The GitHub repository aamnarifa/Wheat-Diseases-Detection contains a labelled image folder "datasets" with 5 categories: black point, fusarium foot rot, healthy leaf, leaf blight, wheat blast. Examples follow, each with its label.

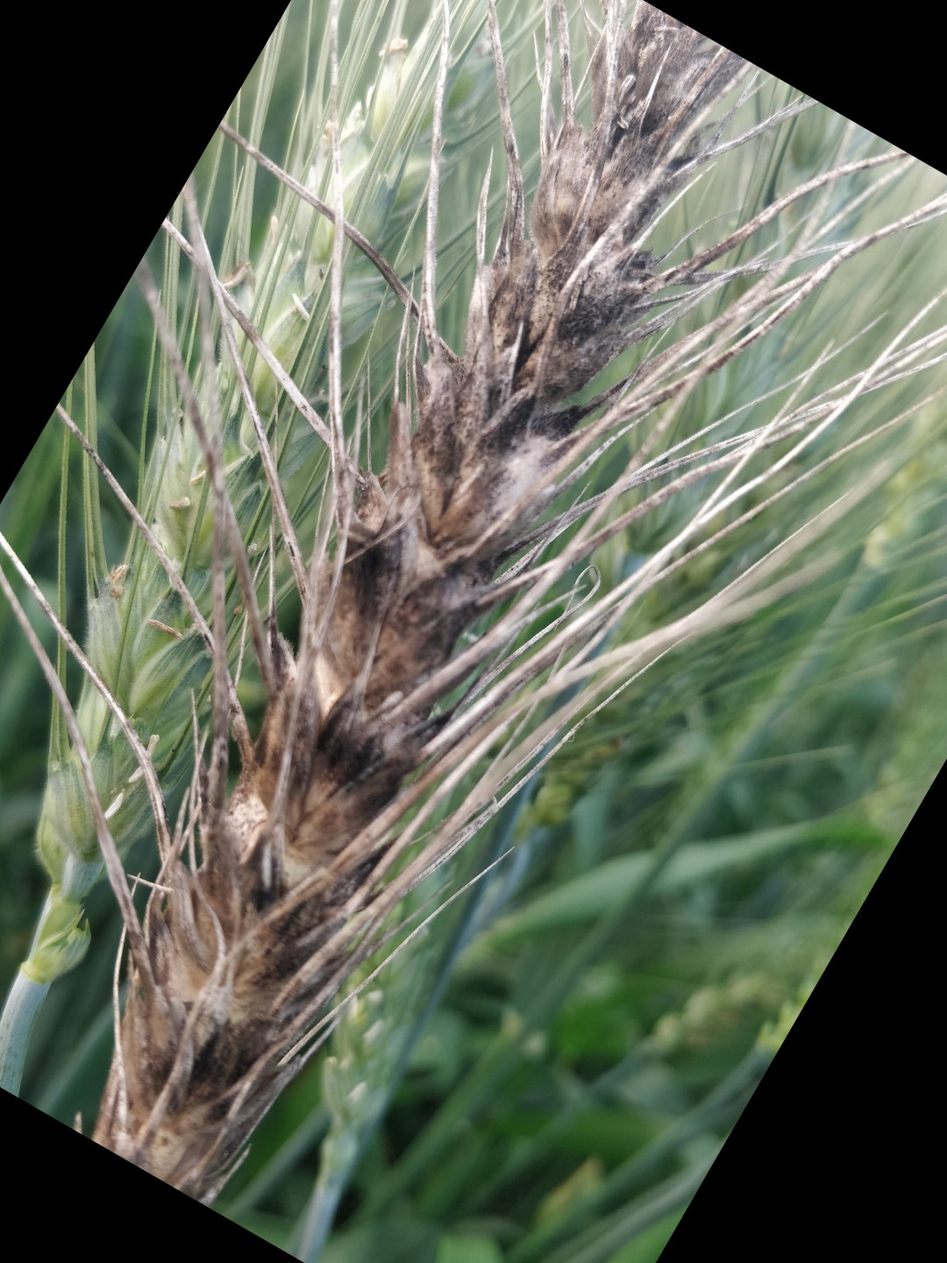
Label: black point

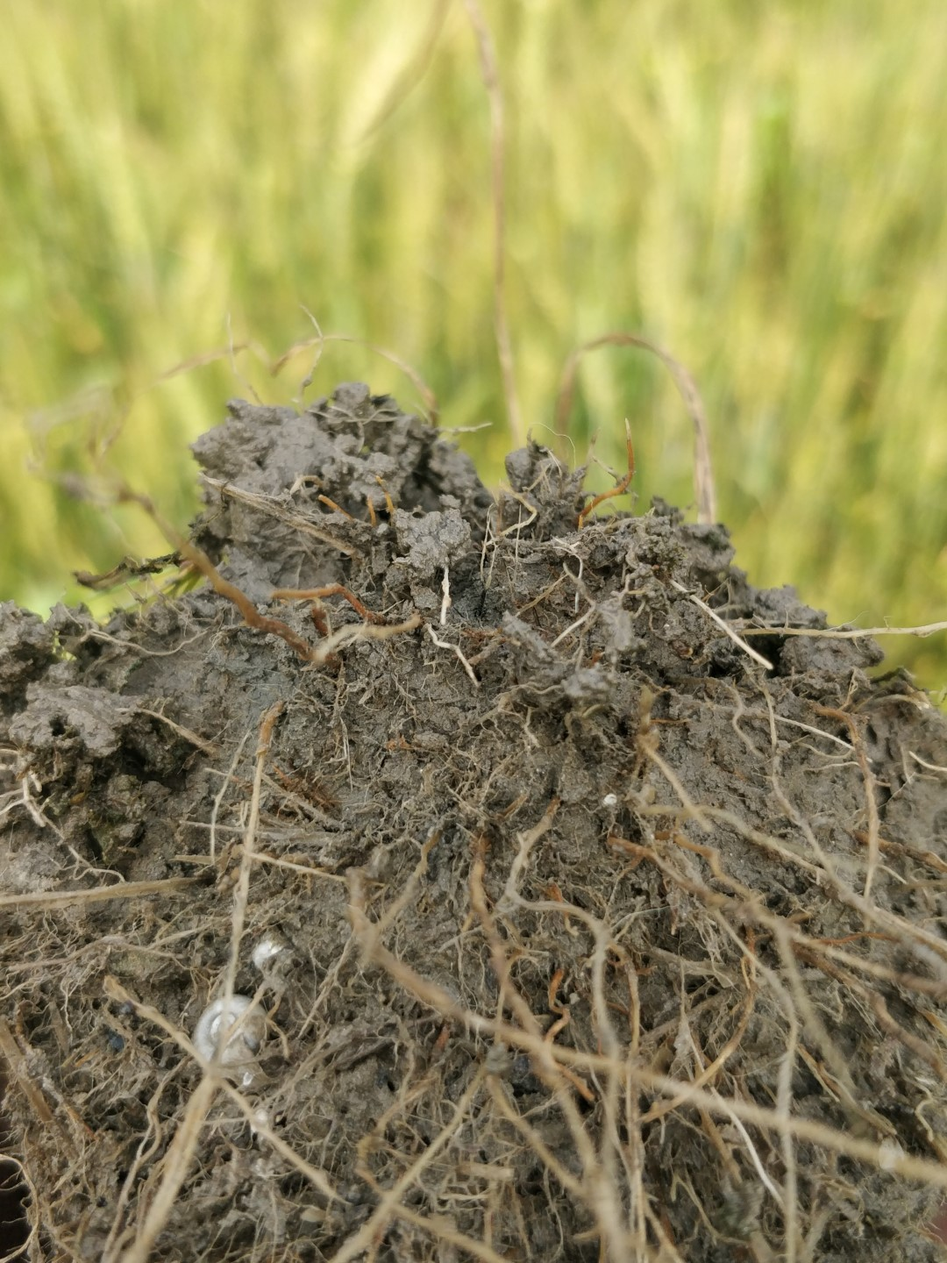
Label: fusarium foot rot

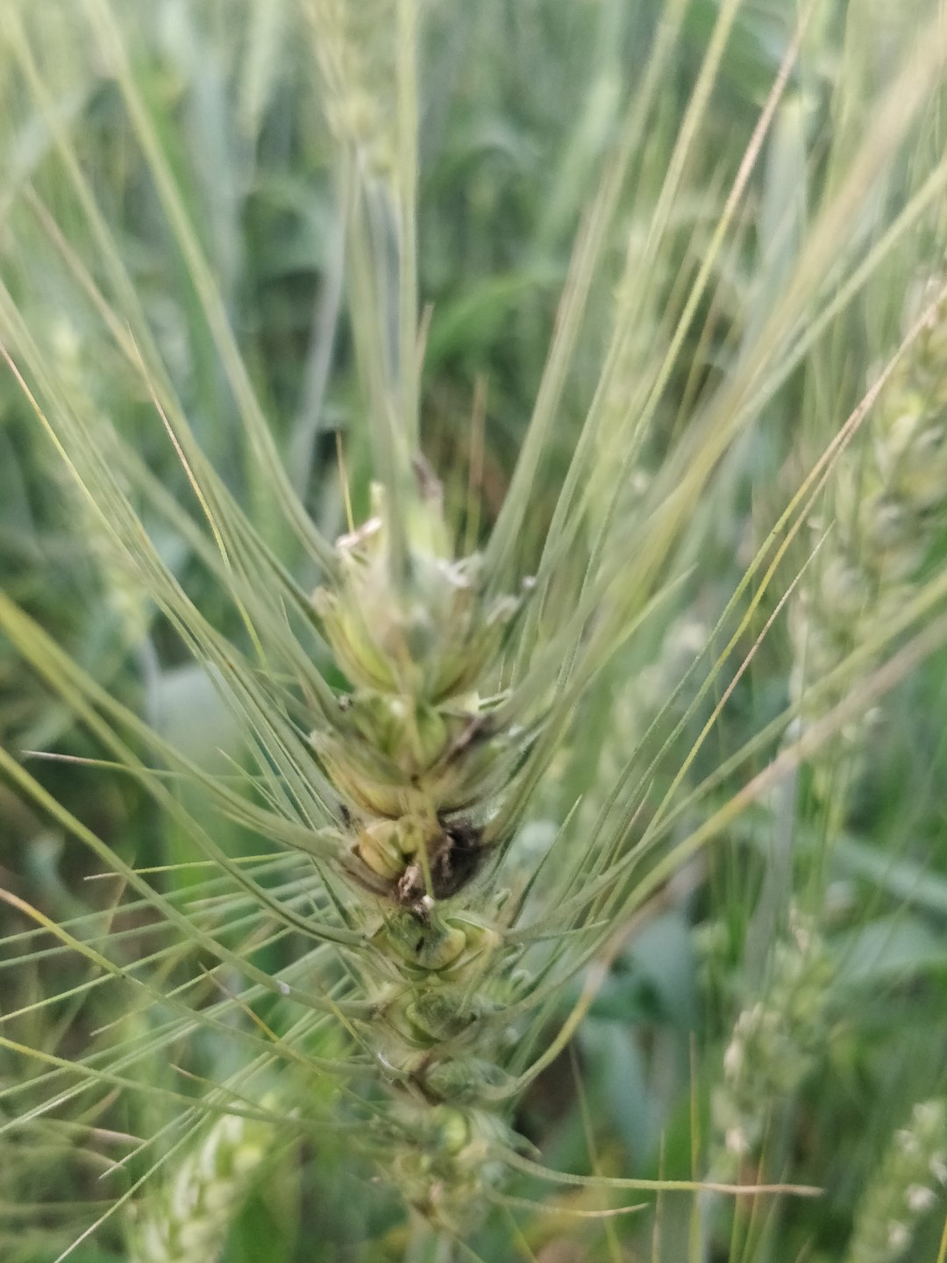
Label: black point

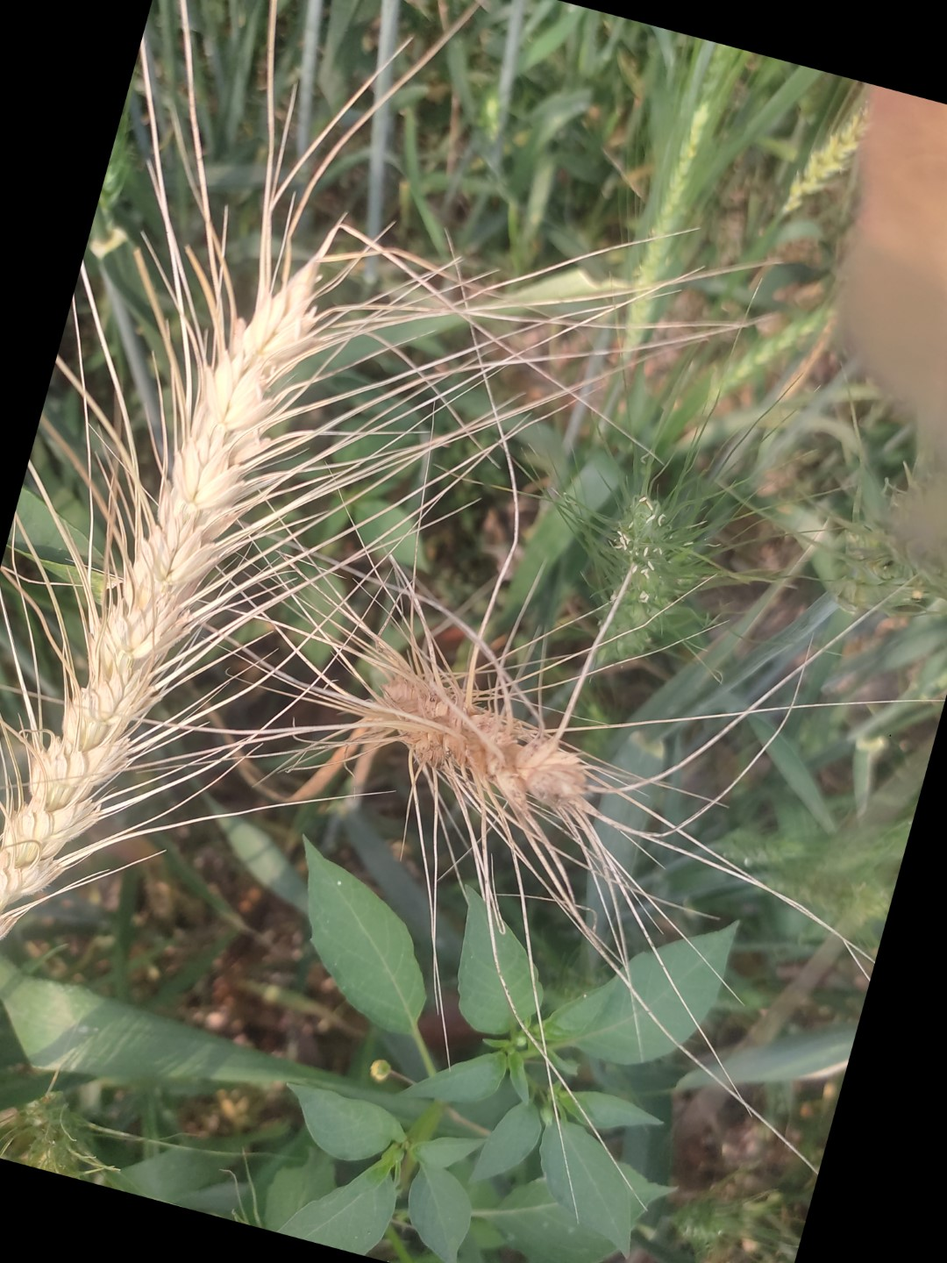
Label: wheat blast

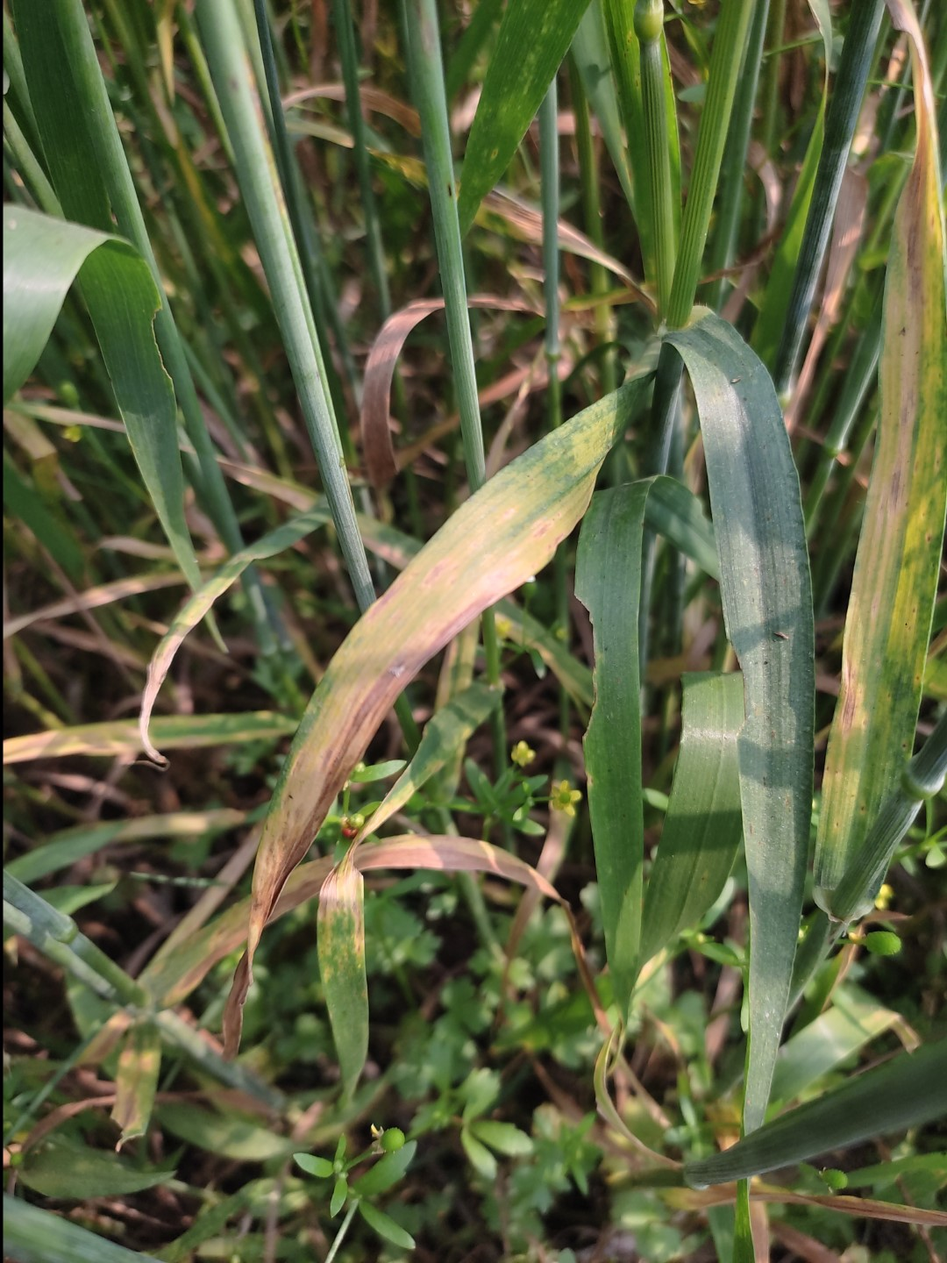
Label: leaf blight

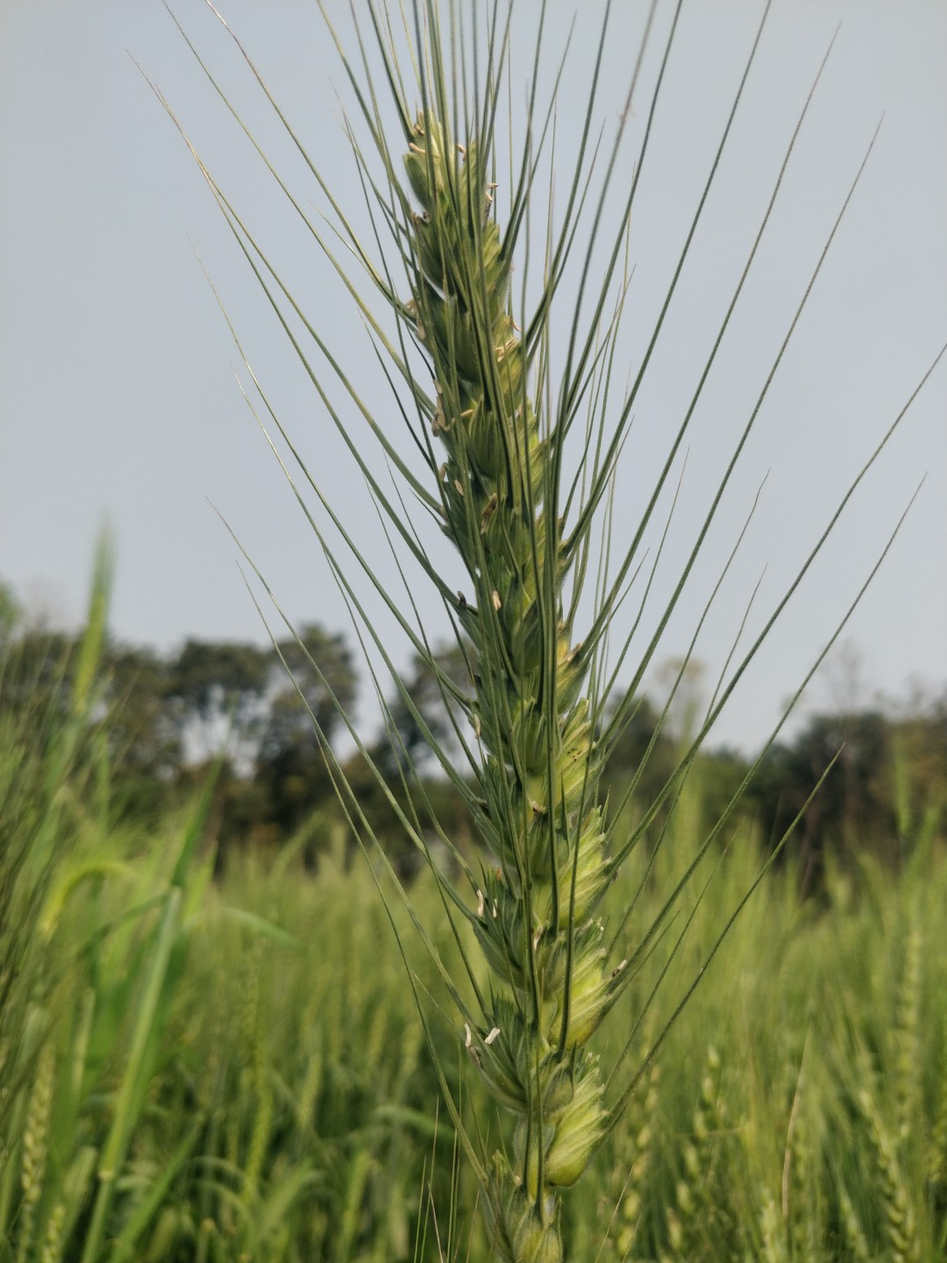
Label: healthy leaf
